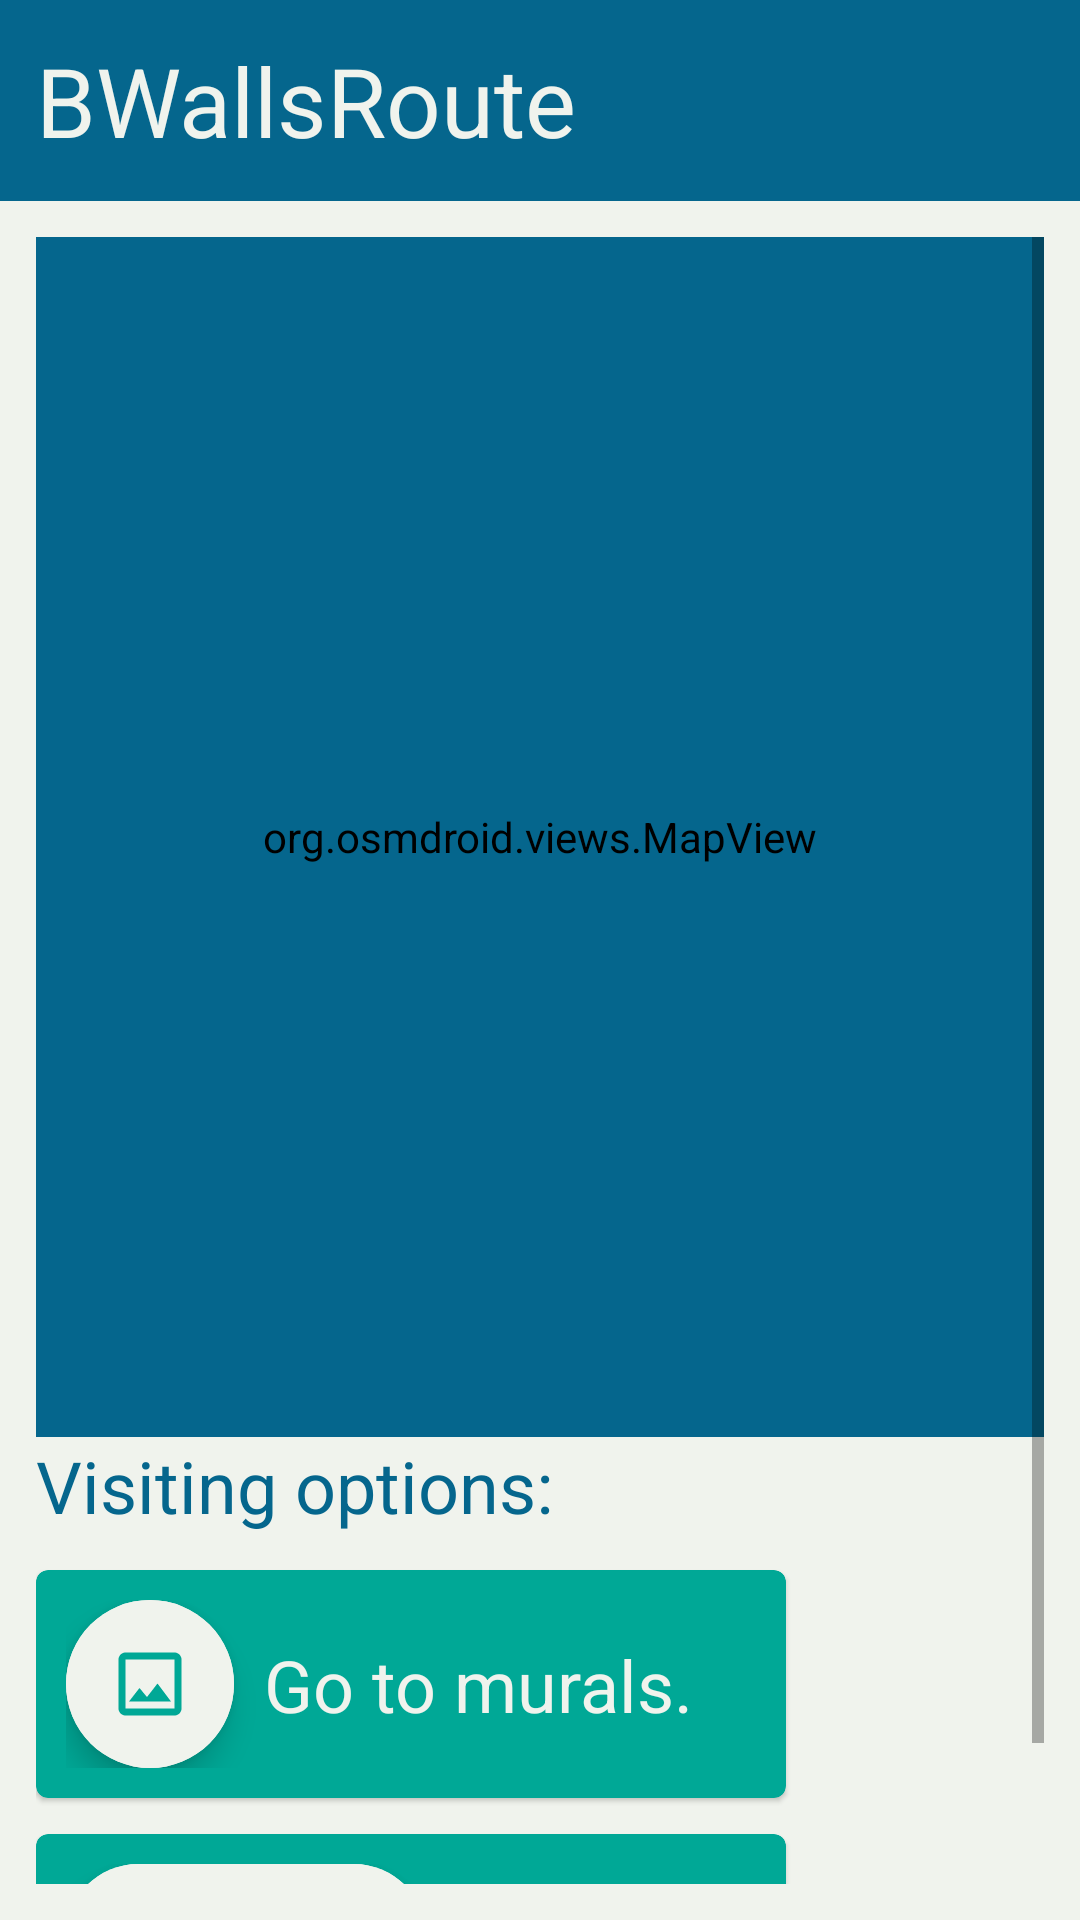

Android layout source for this screen:
<!-- AndroidManifest.xml: application theme Theme.Csd_blindwalls_location_aware -->
<!-- res/layout/activity_main.xml -->
<?xml version="1.0" encoding="utf-8"?>
<androidx.constraintlayout.widget.ConstraintLayout xmlns:android="http://schemas.android.com/apk/res/android"
    xmlns:app="http://schemas.android.com/apk/res-auto"
    xmlns:tools="http://schemas.android.com/tools"
    android:layout_width="match_parent"
    android:layout_height="match_parent"
    android:background="@color/colorWhite"
    tools:context=".Views.MainActivity">

    <androidx.constraintlayout.widget.ConstraintLayout
        android:id="@+id/header_bar"

        android:background="@color/colorPrimary"

        android:layout_width="match_parent"
        android:layout_height="wrap_content"

        android:padding="@dimen/diff_s3"

        app:layout_constraintTop_toTopOf="parent"
        >

        <com.google.android.material.textview.MaterialTextView


            android:layout_width="wrap_content"
            android:layout_height="wrap_content"

            app:layout_constraintTop_toTopOf="parent"
            app:layout_constraintStart_toStartOf="parent"

            android:text="@string/app_name"
            android:textSize="@dimen/font_header1"
            android:textColor="@color/colorWhite"
            />


    </androidx.constraintlayout.widget.ConstraintLayout>

    <ScrollView
        android:id="@+id/scrollview"

        android:layout_width="match_parent"
        android:layout_height="0dp"

        android:layout_margin="@dimen/diff_s3"

        app:layout_constraintTop_toBottomOf="@id/header_bar"
        app:layout_constraintBottom_toBottomOf="parent"

        android:background="@color/colorWhite"
        >
        <androidx.constraintlayout.widget.ConstraintLayout
            android:layout_width="match_parent"
            android:layout_height="wrap_content"
            >

            <org.osmdroid.views.MapView
                android:id="@+id/main_mapview"


                android:backgroundTint="@color/colorPrimary"
                android:layout_width="match_parent"
                android:layout_height="400dp"

                app:layout_constraintTop_toTopOf="parent"
                />

            <com.google.android.material.textview.MaterialTextView
                android:id="@+id/options_header"

                android:layout_width="match_parent"
                android:layout_height="wrap_content"

                app:layout_constraintTop_toBottomOf="@id/main_mapview"

                android:text="@string/visiting_options_header"
                android:textSize="@dimen/font_header2"
                android:textColor="@color/colorPrimary"
                />

            <com.google.android.material.card.MaterialCardView
                android:id="@+id/cardview_toMurals"

                android:layout_width="@dimen/cardviewSizeOption"
                android:layout_height="wrap_content"
                android:layout_marginVertical="@dimen/diff_s3"

                app:layout_constraintStart_toStartOf="parent"
                app:layout_constraintTop_toBottomOf="@id/options_header"

                android:backgroundTint="@color/colorSecondary"
                >

                <androidx.constraintlayout.widget.ConstraintLayout
                    android:layout_width="wrap_content"
                    android:layout_height="wrap_content"

                    android:padding="@dimen/diff_s2"

                    >

                    <com.google.android.material.floatingactionbutton.ExtendedFloatingActionButton
                        android:id="@+id/fabButton_toMurals"

                        android:layout_width="wrap_content"
                        android:layout_height="wrap_content"

                        app:layout_constraintTop_toTopOf="parent"
                        app:layout_constraintBottom_toBottomOf="parent"
                        app:layout_constraintStart_toStartOf="parent"

                        app:icon="@drawable/ic_img"
                        app:iconSize="@dimen/fabIconSize"
                        app:iconTint="@color/colorSecondary"
                        android:backgroundTint="@color/colorWhite"
                        />

                    <com.google.android.material.textview.MaterialTextView

                        android:layout_width="wrap_content"
                        android:layout_height="wrap_content"
                        android:layout_marginVertical="@dimen/diff_s1"
                        android:layout_marginHorizontal="@dimen/diff_s2"

                        app:layout_constraintTop_toTopOf="parent"
                        app:layout_constraintBottom_toBottomOf="parent"
                        app:layout_constraintStart_toEndOf="@id/fabButton_toMurals"

                        android:text="@string/go_to_murals"
                        android:textSize="@dimen/font_header2"
                        android:textColor="@color/colorWhite"
                        />

                </androidx.constraintlayout.widget.ConstraintLayout>

            </com.google.android.material.card.MaterialCardView>

            <com.google.android.material.card.MaterialCardView
                android:id="@+id/cardview_toRoutes"

                android:layout_width="@dimen/cardviewSizeOption"
                android:layout_height="wrap_content"
                android:layout_marginVertical="@dimen/diff_s3"

                app:layout_constraintStart_toStartOf="parent"
                app:layout_constraintTop_toBottomOf="@id/cardview_toMurals"

                android:backgroundTint="@color/colorSecondary"
                >

                <androidx.constraintlayout.widget.ConstraintLayout
                    android:layout_width="wrap_content"
                    android:layout_height="wrap_content"

                    android:padding="@dimen/diff_s2"

                    >

                    <com.google.android.material.floatingactionbutton.ExtendedFloatingActionButton
                        android:id="@+id/fabButton_toRoutes"

                        android:layout_width="wrap_content"
                        android:layout_height="wrap_content"

                        app:layout_constraintTop_toTopOf="parent"
                        app:layout_constraintBottom_toBottomOf="parent"
                        app:layout_constraintStart_toStartOf="parent"

                        app:icon="@drawable/ic_route"
                        app:iconSize="@dimen/fabIconSize"
                        app:iconTint="@color/colorSecondary"
                        android:backgroundTint="@color/colorWhite"
                        />

                    <com.google.android.material.textview.MaterialTextView

                        android:layout_width="wrap_content"
                        android:layout_height="wrap_content"
                        android:layout_marginVertical="@dimen/diff_s1"
                        android:layout_marginHorizontal="@dimen/diff_s2"

                        app:layout_constraintTop_toTopOf="parent"
                        app:layout_constraintBottom_toBottomOf="parent"
                        app:layout_constraintStart_toEndOf="@id/fabButton_toRoutes"

                        android:text="@string/go_to_routes"
                        android:textSize="@dimen/font_header2"
                        android:textColor="@color/colorWhite"
                        />

                </androidx.constraintlayout.widget.ConstraintLayout>

            </com.google.android.material.card.MaterialCardView>

        </androidx.constraintlayout.widget.ConstraintLayout>


    </ScrollView>

</androidx.constraintlayout.widget.ConstraintLayout>
<!-- resources referenced by this layout -->
<resources>
  <color name="colorPrimary">#05668D</color>
  <color name="colorSecondary">#00A896</color>
  <color name="colorWhite">#F0F3ED</color>
  <dimen name="cardviewSizeOption">250dp</dimen>
  <dimen name="diff_s1">6dp</dimen>
  <dimen name="diff_s2">10dp</dimen>
  <dimen name="diff_s3">12dp</dimen>
  <dimen name="fabIconSize">28dp</dimen>
  <dimen name="font_header1">32sp</dimen>
  <dimen name="font_header2">24sp</dimen>
  <!-- drawable ic_img (drawable) -->
  <vector xmlns:android="http://schemas.android.com/apk/res/android"
      android:width="28dp"
      android:height="28dp"
      android:viewportWidth="24"
      android:viewportHeight="24"
      android:tint="@color/colorWhite">
    <path
        android:fillColor="@android:color/white"
        android:pathData="M19,5v14L5,19L5,5h14m0,-2L5,3c-1.1,0 -2,0.9 -2,2v14c0,1.1 0.9,2 2,2h14c1.1,0 2,-0.9 2,-2L21,5c0,-1.1 -0.9,-2 -2,-2zM14.14,11.86l-3,3.87L9,13.14 6,17h12l-3.86,-5.14z"/>
  </vector>
  <string name="app_name" translatable="false">BWallsRoute</string>
  <string name="go_to_murals">Go to murals.</string>
  <string name="go_to_routes">Go to routes.</string>
  <string name="visiting_options_header">Visiting options:</string>
  <style name="Theme.Csd_blindwalls_location_aware" parent="Theme.MaterialComponents.DayNight.DarkActionBar">
          
          <item name="colorPrimary">@color/purple_500</item>
          <item name="colorPrimaryVariant">@color/purple_700</item>
          <item name="colorOnPrimary">@color/white</item>
          
          <item name="colorSecondary">@color/teal_200</item>
          <item name="colorSecondaryVariant">@color/teal_700</item>
          <item name="colorOnSecondary">@color/black</item>
          
          <item name="android:statusBarColor" tools:targetApi="l">?attr/colorPrimaryVariant</item>
          
      </style>
  <!-- not gathered from this repository: default colours our renderer supplied (Android Studio template values) -->
  <color name="purple_500">#FF6200EE</color>
  <color name="purple_700">#FF3700B3</color>
  <color name="teal_200">#FF03DAC5</color>
  <color name="teal_700">#FF018786</color>
  <color name="black">#FF000000</color>
  <color name="white">#FFFFFFFF</color>
</resources>
